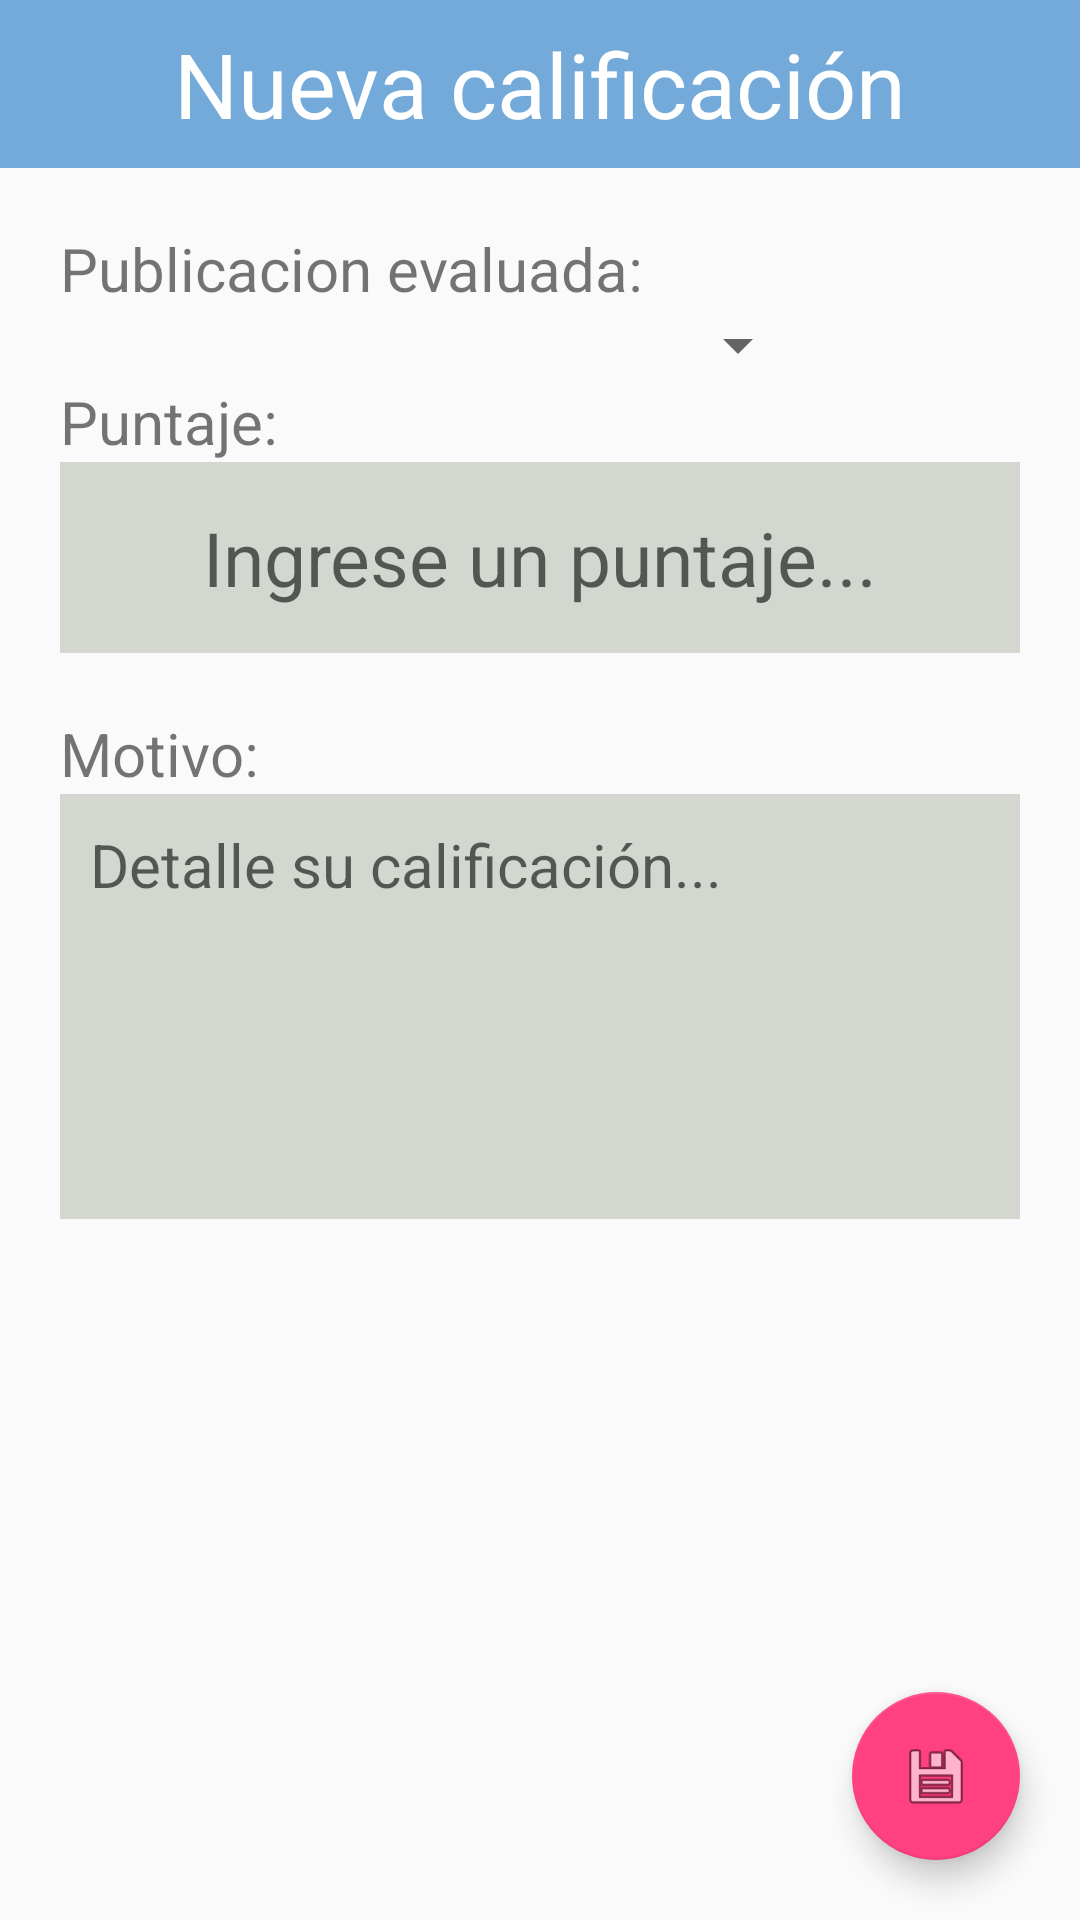

Layout XML and referenced resources for this Android screen:
<!-- AndroidManifest.xml: application theme AppTheme -->
<!-- res/layout/activity_calificacion_nueva.xml -->
<?xml version="1.0" encoding="utf-8"?>
<android.support.design.widget.CoordinatorLayout
    xmlns:android="http://schemas.android.com/apk/res/android"
    xmlns:tools="http://schemas.android.com/tools"
    android:id="@+id/activity_calificacion_nueva"
    android:layout_width="match_parent"
    android:layout_height="match_parent"
    tools:context="ar.edu.unq.uis.rankit_android.CalificacionNuevaActivity" >

    <LinearLayout
        android:layout_width="match_parent"
        android:layout_height="match_parent"
        android:orientation="vertical">

        <android.support.v7.widget.Toolbar
            android:id="@+id/crear_calificacion_toolbar"
            style="@style/Toolbar">

            <TextView
                style="@style/ToolbarTitle"
                android:text="@string/nueva_calificacion"
                android:id="@+id/toolbar_title" />

        </android.support.v7.widget.Toolbar>

        <LinearLayout
            android:layout_width="match_parent"
            android:layout_height="match_parent"
            android:orientation="vertical"

            android:layout_margin="20dp">


            <TextView
                android:layout_width="match_parent"
                android:layout_height="wrap_content"
                android:text="@string/seleccionar_evaluado"
                android:textSize="@dimen/label_edicion"/>

            <android.support.v7.widget.AppCompatSpinner
                android:id="@+id/evaluados_spinner"
                android:layout_width="250dp"
                android:layout_height="wrap_content">

            </android.support.v7.widget.AppCompatSpinner>

            <include layout="@layout/campos_de_edicion"/>

        </LinearLayout>


    </LinearLayout>

    <android.support.design.widget.FloatingActionButton
        android:id="@+id/guardar_edicion_boton"
        android:layout_width="wrap_content"
        android:layout_height="wrap_content"
        android:src="@android:drawable/ic_menu_save"
        android:layout_gravity="bottom|end"
        android:layout_margin="20dp"/>

    

</android.support.design.widget.CoordinatorLayout>
<!-- res/layout/campos_de_edicion.xml (included above) -->
<?xml version="1.0" encoding="utf-8"?>
<LinearLayout android:layout_width="match_parent"
    android:layout_height="match_parent"
    android:orientation="vertical"
    xmlns:android="http://schemas.android.com/apk/res/android">

    <TextView
        android:id="@+id/puntaje_label"
        android:layout_width="wrap_content"
        android:layout_height="wrap_content"
        android:text="@string/puntaje"
        android:textSize="@dimen/label_edicion"/>

    <EditText
        android:id="@+id/puntaje_edit"
        android:layout_width="match_parent"
        android:layout_height="wrap_content"

        android:background="@color/campo_de_edicion"
        android:hint="@string/ingrese_un_puntaje"
        android:inputType="number"
        android:textSize="25sp"
        android:textAlignment="center"
        android:padding="15dp"/>

    <TextView
        android:id="@+id/editar_label"
        android:layout_width="wrap_content"
        android:layout_height="wrap_content"
        android:layout_marginTop="20dp"
        android:text="@string/motivo_de_la_calificacion"
        android:textSize="@dimen/label_edicion"/>

    <EditText
        android:id="@+id/editar_motivo"
        android:layout_width="match_parent"
        android:layout_height="wrap_content"
        android:padding="10dp"
        android:minLines="5"
        android:background="@color/campo_de_edicion"
        android:inputType="textMultiLine"
        android:gravity="top|start"
        android:hint="@string/hint_motivo"
        android:textSize="@dimen/label_edicion" />


</LinearLayout>
<!-- resources referenced by this layout -->
<resources>
  <color name="campo_de_edicion">#D3D7CF</color>
  <dimen name="label_edicion">20sp</dimen>
  <string name="hint_motivo">Detalle su calificación...</string>
  <string name="ingrese_un_puntaje">Ingrese un puntaje...</string>
  <string name="motivo_de_la_calificacion">Motivo:</string>
  <string name="nueva_calificacion">Nueva calificación</string>
  <string name="puntaje">Puntaje:</string>
  <string name="seleccionar_evaluado">Publicacion evaluada:</string>
  <style name="Toolbar">
          <item name="android:background">#73AAD9</item>
          <item name="android:layout_width">match_parent</item>
          <item name="android:layout_height">?attr/actionBarSize</item>
      </style>
  <style name="ToolbarTitle">
          <item name="android:layout_width">wrap_content</item>
          <item name="android:layout_height">wrap_content</item>
          <item name="android:textSize">30sp</item>
          <item name="android:textColor">#FFFFFF</item>
          <item name="android:layout_gravity">center</item>
      </style>
  <style name="AppTheme" parent="AppTheme.Base"> 
          
      </style>
  <style name="AppTheme.Base" parent="Theme.AppCompat.Light.NoActionBar">
          <item name="colorPrimary">@color/colorPrimary</item>
          <item name="colorPrimaryDark">@color/colorPrimaryDark</item>
          <item name="colorAccent">@color/colorAccent</item>
      </style>
  <color name="colorPrimary">#3F51B5</color>
  <color name="colorPrimaryDark">#303F9F</color>
  <color name="colorAccent">#FF4081</color>
</resources>
